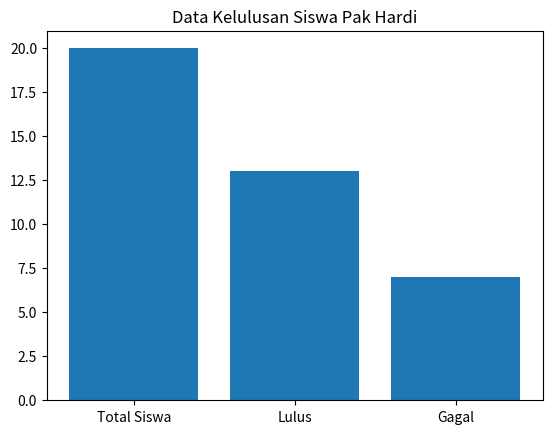

Python code for this plot:
import matplotlib.pyplot as plt

#Class

class Rapor_SD :
    jumlah = 0
    nilai = 0

    lulus = 0
    gagal = 0

    def __init__(self,nama, kelas, nilaisikap, nilaiakhir):
        self.nama = nama
        self.kelas = kelas
        self.sikap = nilaisikap
        self.nilai += nilaiakhir
        Rapor_SD.jumlah +=1

    def Cek_Kelulusan(self) :
        print(f"Nama : {self.nama} \nKelas : {self.kelas} \nNilai Sikap : {self.sikap} \nNilai Akhir : {self.nilai}")

        if self.sikap == 'A' or self.sikap == 'B':
            if self.nilai >= 76 :
                print('Anda dinyatakan lulus')
                Kelas_1.lulus += 1
                
            else:
                print('Anda dinyatakan tidak lulus')
                Kelas_1.gagal += 1
        else:
            print('Anda dinyatakan tidak lulus')
            Kelas_1.gagal += 1    

#Inheritance

class Kelas_1(Rapor_SD):
    jumlah = 0
    def __init__(self, nama, kelas, nilaisikap, nilaiakhir):
        super().__init__(nama,kelas,nilaisikap,nilaiakhir)
        Kelas_1.jumlah += 1

#Override

class Kelas_6(Rapor_SD):
    jumlah = 0
    lulus = 0
    gagal = 0
    def __init__(self,nama,kelas,sikap,nilai,nilaiUN):
        super().__init__(nama,kelas,sikap,nilai)
        self.UN = nilaiUN
        Kelas_6.jumlah += 1

    def Cek_Kelulusan(self):
        print (f"Nama : {self.nama} \nKelas : {self.kelas} \nNilai Sikap : {self.sikap} \nNilai Akhir : {self.nilai} \nNilai UN : {self.UN}")

        if self.sikap == 'A' or self.sikap == 'B':
            if self.UN >= 2.8 :
                if self.nilai >= 76 :
                    print('Anda dinyatakan lulus')
                    Kelas_6.lulus += 1
                else:
                    print('Anda dinyatakan tidak lulus')
                    Kelas_6.gagal += 1
            else:
                print('Anda dinyatakan tidak lulus')
                Kelas_6.gagal += 1
        else:
            print('Anda dinyatakan tidak lulus')
            Kelas_6.gagal += 1


#Data Siswa

print('='*100)
print('    REKAP KELULUSAN SISWA PAK HARDI SDN 0123 MAKMUR JAYA ABADI SEJAHTERA TAHUN AJARAN 2021/2022')
print('='*100)


print('Hasil Kelulusan Kelas I')

print('\n')
Bima = Kelas_1('Bima','1','D',99)
Bima.Cek_Kelulusan()

print('\n')
Aufaa = Kelas_1('Aufaa','1','A',40)
Aufaa.Cek_Kelulusan()

print('\n')
Gian = Kelas_1('Gian','1','D',99)
Gian.Cek_Kelulusan()

print('\n')
Diana = Kelas_1('Diana','1','C',99)
Diana.Cek_Kelulusan()

print('\n')
Mauren = Kelas_1('Mauren','1','B',90)
Mauren.Cek_Kelulusan()

print('\n')
Ujang = Kelas_1('Ujang','1','A',90)
Ujang.Cek_Kelulusan()

print('\n')
Rudi = Kelas_1('Rudi','1','B',90)
Rudi.Cek_Kelulusan()

print('\n')
Asep = Kelas_1 ('Asep','1','A',96)
Asep.Cek_Kelulusan()

print('\n')
Udin = Kelas_1 ('Udin','1','A',75)
Udin.Cek_Kelulusan()

print('\n')
Jaka = Kelas_1 ('Jaka','1','B',89)
Jaka.Cek_Kelulusan()

print('\n')
Rudi = Kelas_1 ('Rudi','1','A',79)
Rudi.Cek_Kelulusan()

print('\n')
Hartono = Kelas_1 ('Hartono','1','B',84)
Hartono.Cek_Kelulusan()

print('\n')
Bambang = Kelas_1 ('Bambang','1','B',78)
Bambang.Cek_Kelulusan()

print('Hasil Kelulusan Kelas VI')

print('\n')
Michael = Kelas_6 ('Michael','6','A',79,3.6)
Michael.Cek_Kelulusan()

print('\n')
Thomas = Kelas_6 ('Thomas','6','A',97,3.7)
Thomas.Cek_Kelulusan()

print('\n')
John= Kelas_6 ('John','6','A',95,3.8)
John.Cek_Kelulusan()

print('\n')
Hardi = Kelas_6 ('Tom Hardy Sasono','6','A',99,4.0)
Hardi.Cek_Kelulusan()

print('\n')
Jeki = Kelas_6 ('Jeki','6','B',93,3.4)
Jeki.Cek_Kelulusan()

print('\n')
Jeri = Kelas_6 ('Jeri','6','B',93,2.7)
Jeri.Cek_Kelulusan()

print('\n')
Jeni = Kelas_6 ('Jeni','6','B',50,3.4)
Jeni.Cek_Kelulusan()
print('\n')

#Rekapitulasi

print('='*50)
print('\t\tREKAPITULASI')
print('='*50)

print('Assalamualaikum Warrahmatullahi Wabarakatuh. \nSalam sejahtera bagi kita semua. \n\n   Bapak, Ibu, dan Wali Murid yang saya hormati, berikut hasil pendidikan anak-anak bapak dan ibu selama belajar di kelas yang saya wali-kan.\n\n   Saya mohon maaf barangkali ada kurang dalam mengajari anak bapak dan ibu, namun saya sudah berusaha sekuat tenaga saya untuk mengupayakan dan memberikan \npendidikan yang terbaik untuk anak bapak dan ibu. \nSaya mengucapkan selamat bagi anak-anak saya yang sudah berhasil lulus dan naik kelas. Pertahankan, dan tingkatkan prestasi kalian. \nBanggakan orangtua kalian, jadikan ini sebagai momen kalian untuk meraih mimpi yang lebih besar di depan sana. \nUntuk anak-anakku yang gagal dan tinggal kelas, tidak apa apa. Belum terlambat untuk memperbaiki semuanya. \nYang penting, jangan pernah menyerah dan teruslah berusaha semaksimal kalian. \nSemoga tahun depan kalian bisa lulus dan naik kelas. Amin Amin Ya Rabbal Alamin')
print('\n')
print('   Mungkin sekian yang dapat saya sampaikan. Berikut rekap hasil dan grafik kelulusan siswa-siswa saya.\n\nIkan hiu kerja paruh waktu \nWassalamualaikum Warrahmatullahi Wabarakatuh')
print('\n')
print(' '*75,'TTD')
print(' '*73,'Wali Kelas')
print(' '*65,'Ir.Hj.Hardi ST., MT.,Ph.D,IPU')

print('*'*15)
print(' Rincian Data')
print('*'*15,'\n')
print('Sebanyak ',Rapor_SD.jumlah,' siswa telah menerima hasil kelulusannya hari ini.')
print('Di jenjang kelas I, sebanyak ',Kelas_1.lulus,' siswa berhasil naik kelas dan sebanyak ',Kelas_1.gagal,' tinggal kelas')
print('Di jenjang kelas VI, sebanyak ',Kelas_6.lulus,' siswa berhasil lulus dan sebanyak ',Kelas_6.gagal,' tinggal kelas')

jumlah_gagal = Kelas_1.gagal + Kelas_6.gagal

jumlah_lulus = Kelas_1.lulus + Kelas_6.lulus

persentase_lulus = ( jumlah_lulus / Rapor_SD.jumlah ) * 100
print (f'\nPersentase kelulusan siswa Pak Hardi pada tahun ajaran 2021/2022 ini adalah sebesar {persentase_lulus} % \nSebanyak {jumlah_lulus} siswa gabungan kelas 1 dan kelas 6 ajaran Pak Hardi dinyatakan lulus \nSebanyak {jumlah_gagal} siswa dinyatakan gagal dan harus mengulang kembali di jenjang kelas yang sama pada tahun ajaran depan.')


x = ["Total Siswa","Lulus",'Gagal']
y = [Rapor_SD.jumlah,jumlah_lulus,jumlah_gagal ]
plt.title("Data Kelulusan Siswa Pak Hardi")

plt.bar(x,y)
plt.show()

